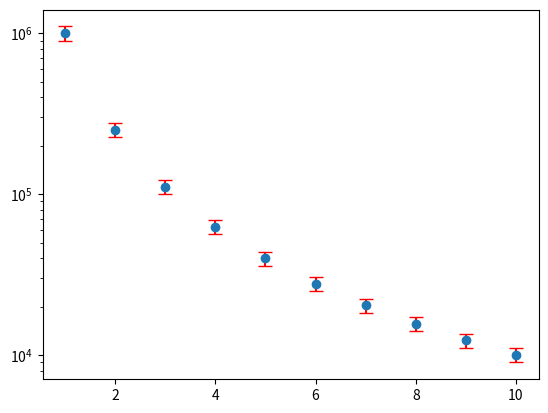
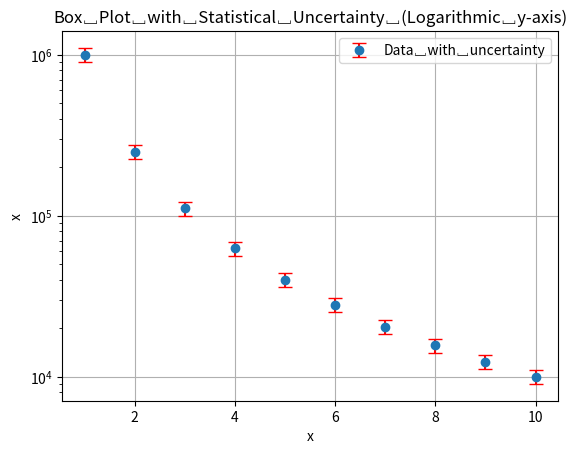

Python code for these plots, in order:
import numpy as np
import matplotlib.pyplot as plt 


def task1():
    t=np.linspace(0, 10, 100)
    a=np.sin(t)

    plt.plot(t,a)
    plt.xlabel("t sec")
    plt.ylabel("A [m]")
    plt.title("Sinusoidal Function")
    plt.grid(True)
    plt.show()

def task2():
    bins=["A", "B", "C", "D"]
    values=[35, 23, 22, 45]
    plt.bar(bins, values)
    plt.xlabel("Categories")
    plt.ylabel("Values")
    plt.title("Bar plot")
    plt.show()

def task3():
    data=np.random.normal(3, 0.5, 1000000)
    data2=np.random.normal(3, 0.5, 1000)
    fig, axs = plt.subplots(1, 2)
    axs[0].hist(data, bins=50)
    axs[1].hist(data2, bins=50)
    axs[0].set_xlabel("<A>")
    axs[1].set_xlabel("<A>")
    axs[0].set_ylabel("Entries")
    axs[1].set_ylabel("Entries")
    fig.suptitle("Histogram")
    plt.show()

def task4():
    x=np.arange(1,11)
    y=(10**6)/x**(2)
    y_err=y*0.1

    plt.errorbar(x, y, yerr=y_err, fmt="o", ecolor="red", capsize=5)
    plt.yscale("log")
    plt.show()

def task5():
    x = np.arange(1, 11)

    y = 1e6 / (x ** 2)
    # 10% uncertainty of y-values
    y_err = 0.1 * y

    # Plot with error bars and a logarithmic y-axis
    plt.errorbar(x, y, yerr=y_err, fmt="o", label="Data␣with␣uncertainty", ecolor
    ="red", capsize=5)

    plt.xlabel("x")
    plt.ylabel("x")
    plt.yscale("log") # Set y-axis to logarithmic scale
    plt.title("Box␣Plot␣with␣Statistical␣Uncertainty␣(Logarithmic␣y-axis)")
    plt.grid(True)
    plt.legend()
    plt.show()
''''
task1()
task2()
task3()
'''
task4()
task5()
